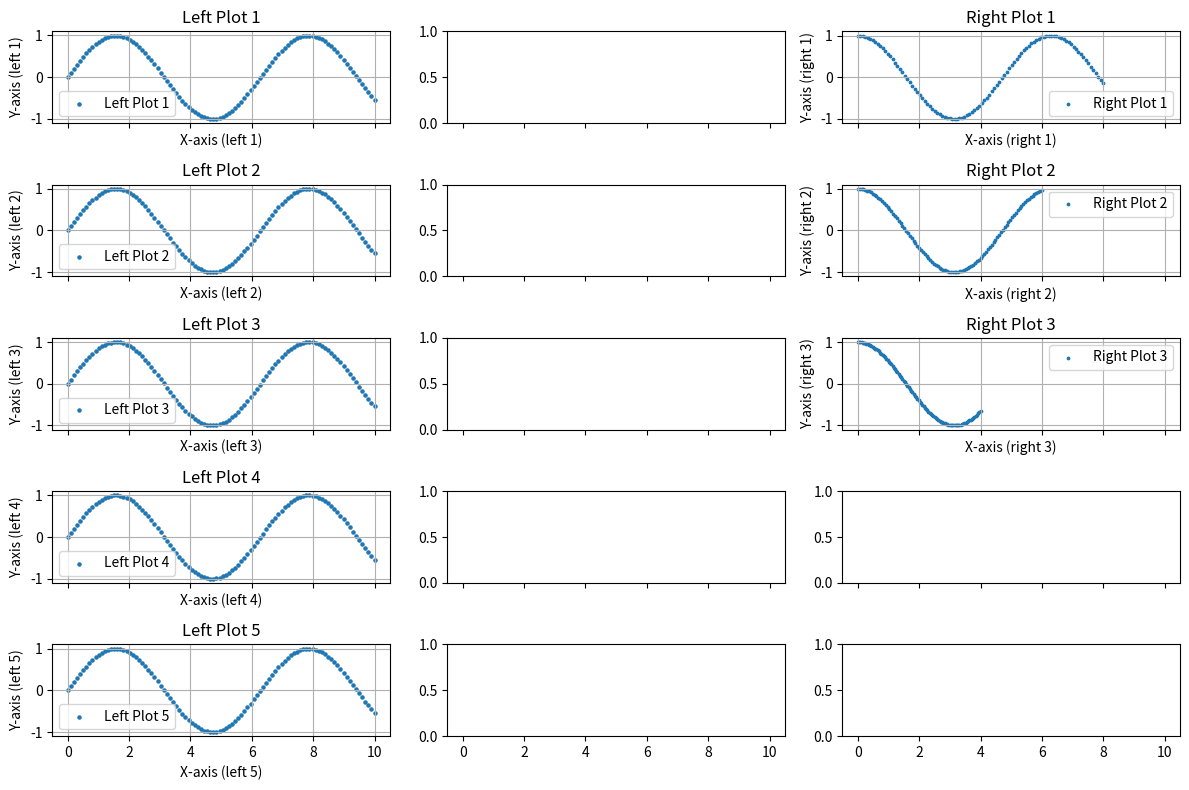

Here is the Python script that generated this plot:
import numpy as np
import matplotlib.pyplot as plt

def plot_left_right_grid(x_left_list, y_left_list, x_right_list, y_right_list):
    """
    Plot a grid of left and right plots with separate x and y data for each plot.

    Parameters:
    - x_left_list: List of x-axis data for left plots.
    - y_left_list: List of data for left plots.
    - x_right_list: List of x-axis data for right plots.
    - y_right_list: List of data for right plots.
    """
    nrows = max(len(x_left_list),len(x_right_list))
    # Create subplots with a 3x3 grid layout
    #sharex mismo eje x
    fig, axes = plt.subplots(nrows=nrows, ncols=3, figsize=(12, 8), sharex=True)

    # Plot the left plots in positions [0,0], [1,0], [2,0]
    for i in range(len(x_left_list)):
        axes[i, 0].scatter(x_left_list[i], y_left_list[i], label=f'Left Plot {i + 1}',s=5)
        axes[i, 0].set_title(f'Left Plot {i + 1}')
        axes[i, 0].set_xlabel(f'X-axis (left {i + 1})')
        axes[i, 0].set_ylabel(f'Y-axis (left {i + 1})')
        axes[i, 0].grid(True)
        axes[i, 0].legend()

    # Plot the right plots in positions [2,0], [2,1], [2,2]
    for i in range(len(x_right_list)):
        axes[i, 2].scatter(x_right_list[i], y_right_list[i], label=f'Right Plot {i + 1}',s=3)
        axes[i, 2].set_title(f'Right Plot {i + 1}')
        axes[i, 2].set_xlabel(f'X-axis (right {i + 1})')
        axes[i, 2].set_ylabel(f'Y-axis (right {i + 1})')
        axes[i, 2].grid(True)
        axes[i, 2].legend()

    # Adjust subplot spacing
    plt.tight_layout()

    # Show the plots
    plt.show()

if __name__ == "__main__":
    # Sample data
    x_left_list = [np.linspace(0, 10, 100)] * 5  # List of X-axis data for left plots
    y_left_list = [np.sin(x_left_list[0])] * 5  # List of data for left plots
    x_right_list = [np.linspace(0, 8, 100), np.linspace(0, 6, 100), np.linspace(0, 4, 100)]  # List of X-axis data for right plots
    y_right_list = [np.cos(x_right_list[0]), np.cos(x_right_list[1]), np.cos(x_right_list[2])]  # List of data for right plots

    # Call the function to plot the grid
    plot_left_right_grid(x_left_list, y_left_list, x_right_list, y_right_list)
